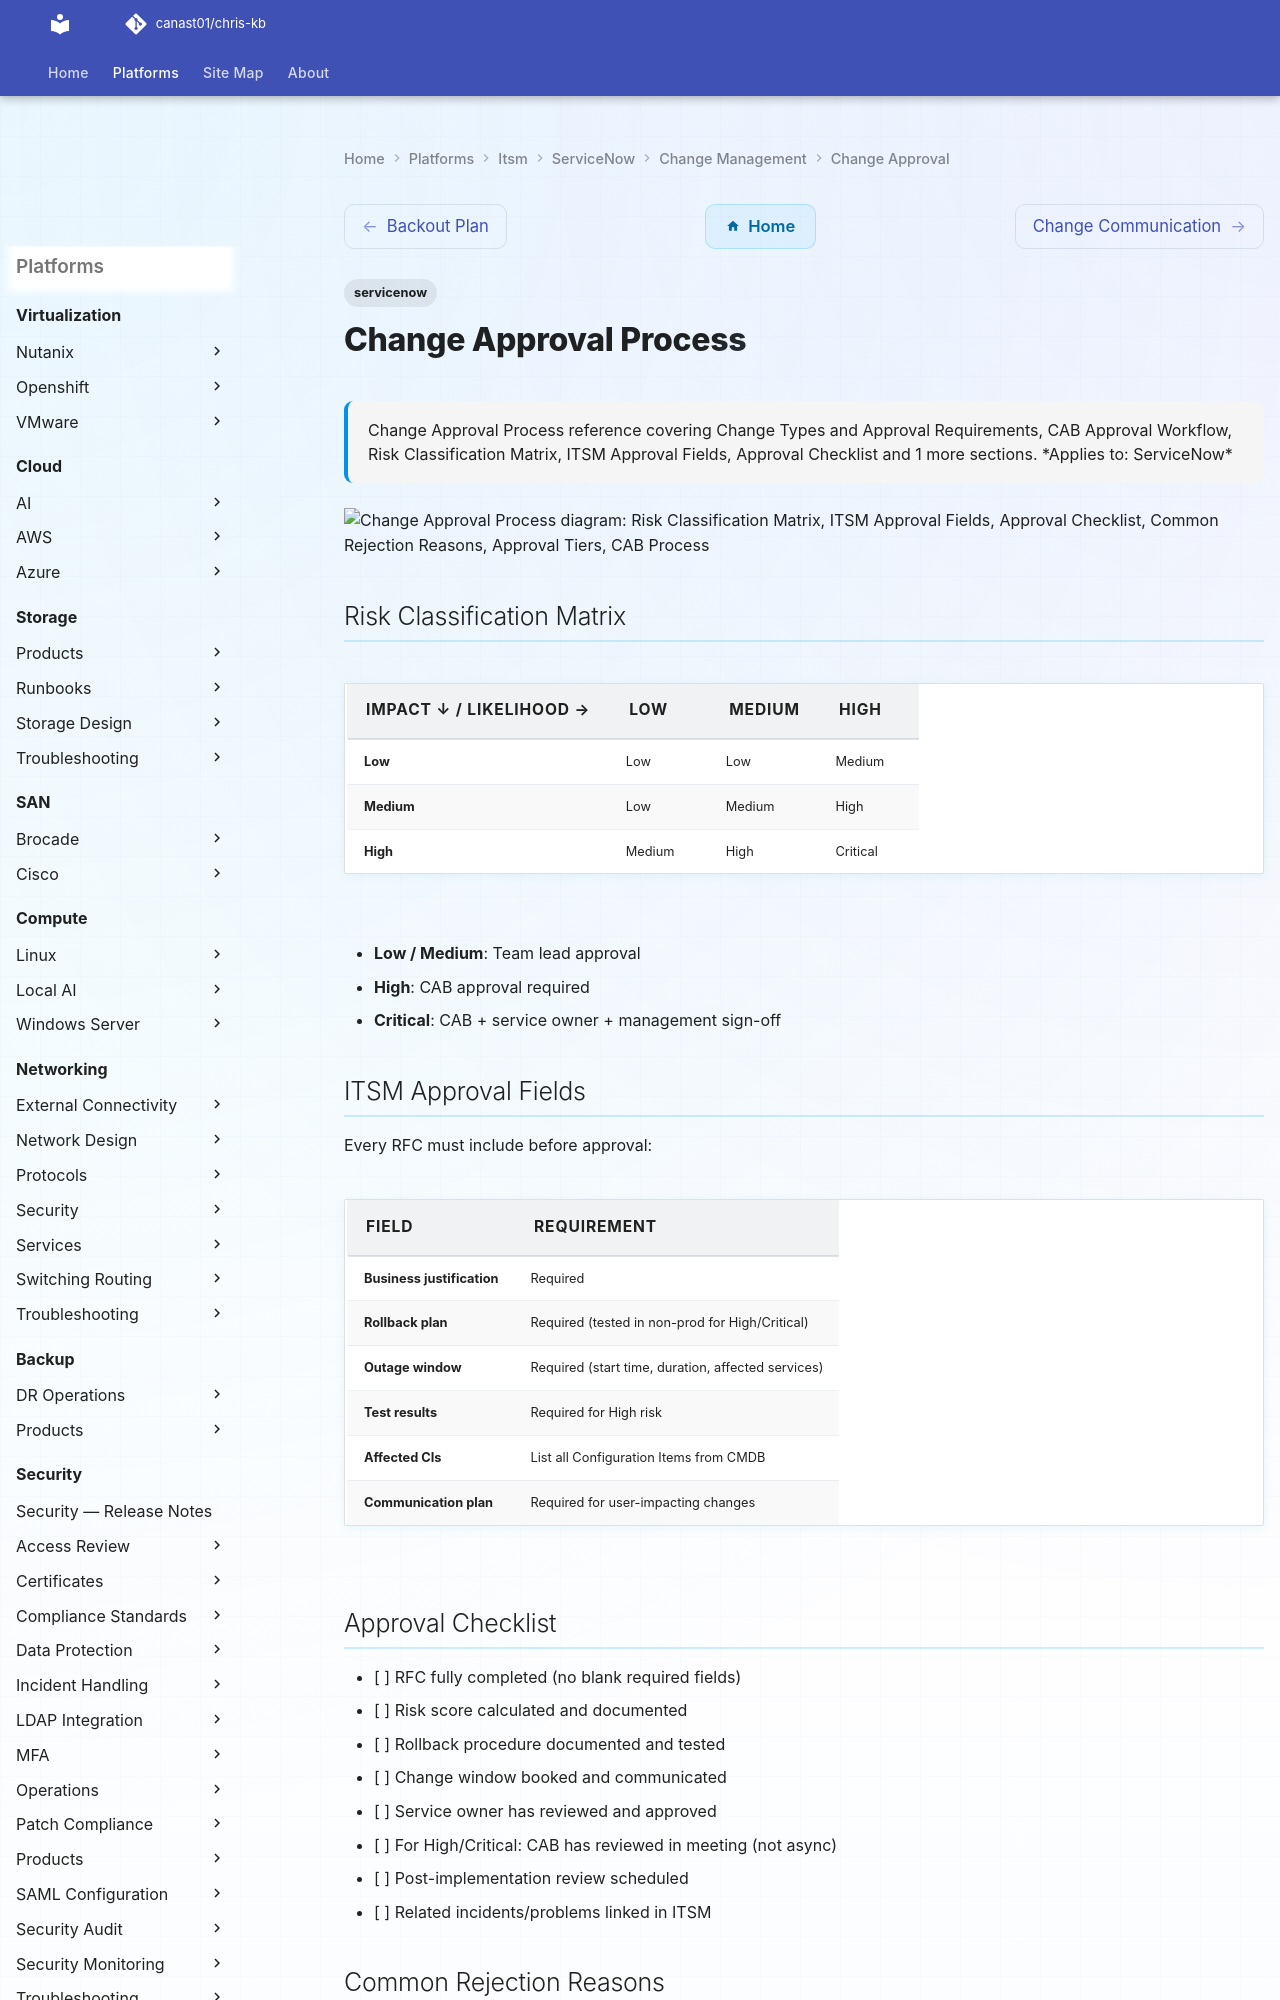

repository: canast01/chris-kb · page: itsm/servicenow/change-management/change-approval/index.html · generator: mkdocs

---
tags:
  - servicenow
description: "Change Approval Process reference covering Change Types and Approval Requirements, CAB Approval Workflow, Risk Classification Matrix, ITSM Approval..."
---
# Change Approval Process

<div class="kb-summary">
Change Approval Process reference covering Change Types and Approval Requirements, CAB Approval Workflow, Risk Classification Matrix, ITSM Approval Fields, Approval Checklist and 1 more sections.

*Applies to: ServiceNow*
</div>

```d2
direction: down

risk_classification_matrix: "Risk Classification Matrix" {shape: rectangle}
itsm_approval_fields: "ITSM Approval Fields" {shape: rectangle}
approval_checklist: "Approval Checklist" {shape: rectangle}
common_rejection_reasons: "Common Rejection Reasons" {shape: rectangle}
approval_tiers: "Approval Tiers" {shape: rectangle}
cab_process: "CAB Process" {shape: rectangle}

risk_classification_matrix -> itsm_approval_fields: uses
itsm_approval_fields -> approval_checklist: uses
approval_checklist -> common_rejection_reasons: uses
common_rejection_reasons -> approval_tiers: uses
approval_tiers -> cab_process: uses
```

## Risk Classification Matrix

| Impact ↓ / Likelihood → | Low | Medium | High |
|---|---|---|---|
| Low | Low | Low | Medium |
| Medium | Low | Medium | High |
| High | Medium | High | Critical |

- **Low / Medium**: Team lead approval
- **High**: CAB approval required
- **Critical**: CAB + service owner + management sign-off

## ITSM Approval Fields

Every RFC must include before approval:

| Field | Requirement |
|---|---|
| Business justification | Required |
| Rollback plan | Required (tested in non-prod for High/Critical) |
| Outage window | Required (start time, duration, affected services) |
| Test results | Required for High risk |
| Affected CIs | List all Configuration Items from CMDB |
| Communication plan | Required for user-impacting changes |

## Approval Checklist

- [ ] RFC fully completed (no blank required fields)
- [ ] Risk score calculated and documented
- [ ] Rollback procedure documented and tested
- [ ] Change window booked and communicated
- [ ] Service owner has reviewed and approved
- [ ] For High/Critical: CAB has reviewed in meeting (not async)
- [ ] Post-implementation review scheduled
- [ ] Related incidents/problems linked in ITSM
